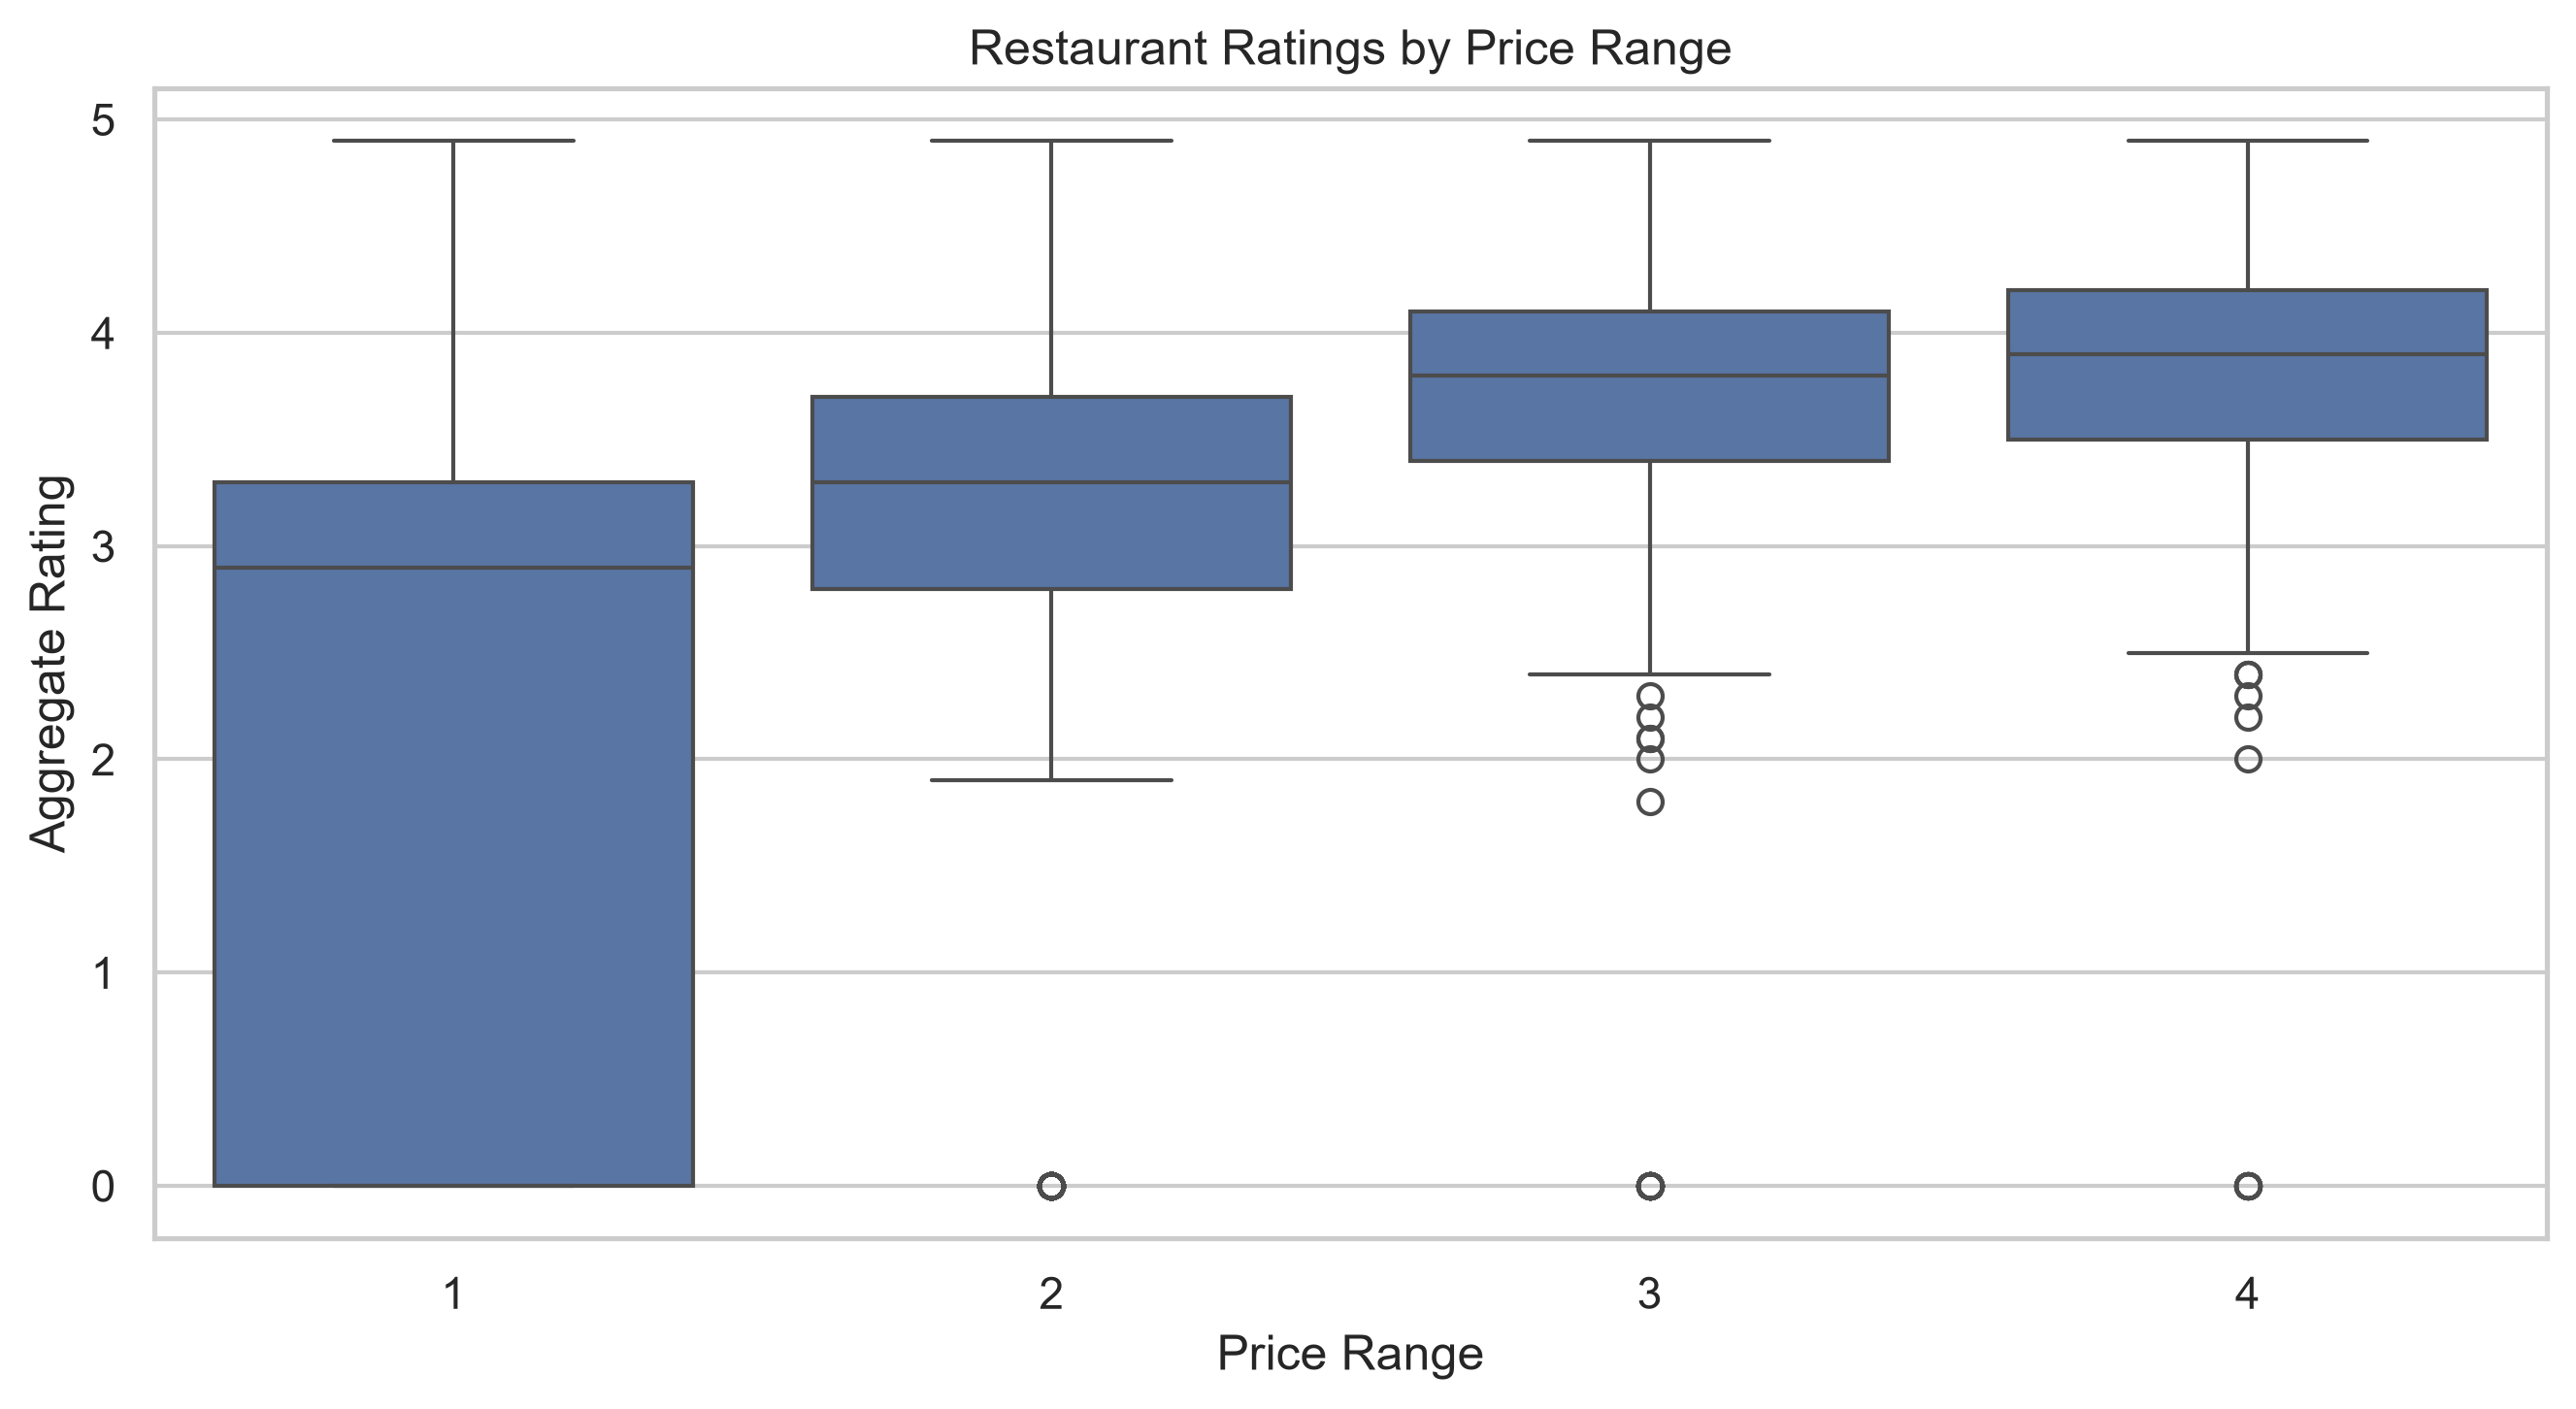

The file beside this chart, header and first rows:
Price range, count, mean, median
1, 4444, 2.0, 2.9
2, 3113, 2.94, 3.3
3, 1408, 3.68, 3.8
4, 586, 3.82, 3.9
